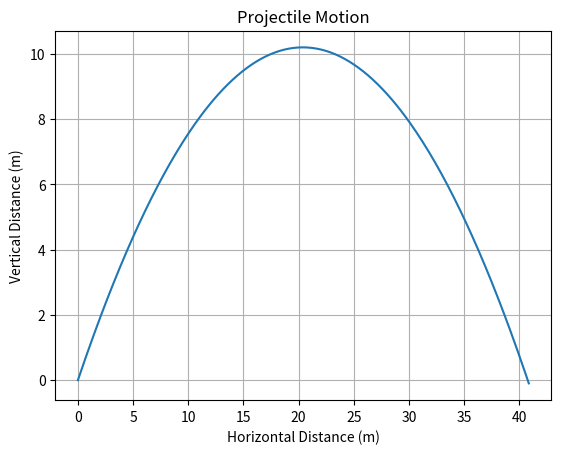

Generate this figure with matplotlib:
import numpy as np
import matplotlib.pyplot as plt

# Constants
g = 9.81  # Acceleration due to gravity (m/s^2)
dt = 0.01  # Time step (s)

# Initial conditions
v0 = 20.0  # Initial velocity (m/s)
theta = np.radians(45)  # Launch angle (radians)
x0 = 0.0  # Initial position in x-direction (m)
y0 = 0.0  # Initial position in y-direction (m)

# Function to calculate projectile motion
def projectile_motion(v0, theta):
    vx0 = v0 * np.cos(theta)
    vy0 = v0 * np.sin(theta)
    t = 0.0
    x = x0
    y = y0
    while y >= 0:
        x = x0 + vx0 * t
        y = y0 + vy0 * t - 0.5 * g * t**2
        t += dt
        yield x, y

# Simulate projectile motion
trajectory = np.array(list(projectile_motion(v0, theta)))

# Plot trajectory
plt.plot(trajectory[:, 0], trajectory[:, 1])
plt.title('Projectile Motion')
plt.xlabel('Horizontal Distance (m)')
plt.ylabel('Vertical Distance (m)')
plt.grid(True)
plt.show()
